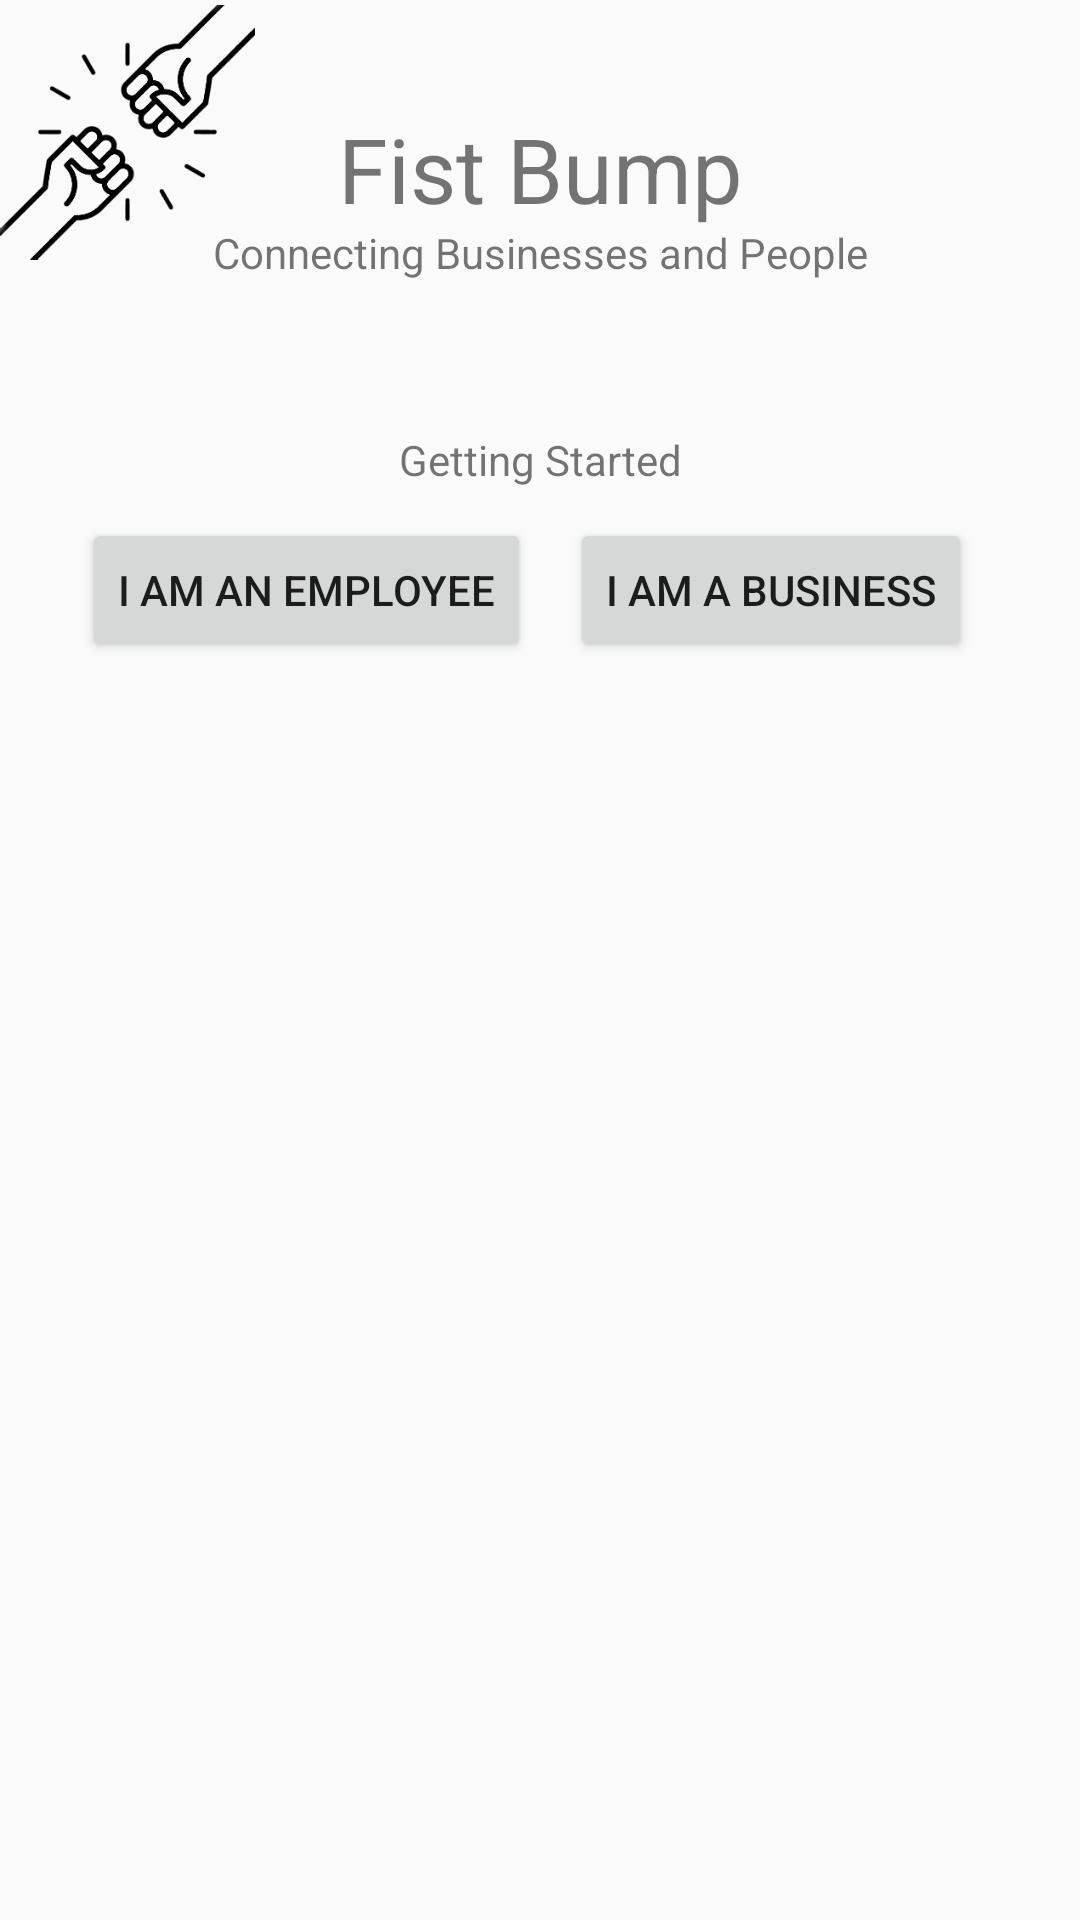

This screen was rendered from an Android layout file. Write that file and the resources it references.
<!-- AndroidManifest.xml: application theme AppTheme -->
<!-- res/layout/activity_main.xml -->
<?xml version="1.0" encoding="utf-8"?>
<androidx.constraintlayout.widget.ConstraintLayout xmlns:android="http://schemas.android.com/apk/res/android"
    xmlns:app="http://schemas.android.com/apk/res-auto"
    xmlns:tools="http://schemas.android.com/tools"
    android:layout_width="match_parent"
    android:layout_height="match_parent"
    tools:context=".MainActivity">

    <ImageView
        android:id="@+id/imageView2"
        android:layout_width="85dp"
        android:layout_height="88dp"
        app:layout_constraintBottom_toBottomOf="parent"
        app:layout_constraintEnd_toEndOf="parent"
        app:layout_constraintHorizontal_bias="0.0"
        app:layout_constraintStart_toStartOf="parent"
        app:layout_constraintTop_toTopOf="parent"
        app:layout_constraintVertical_bias="0.0"
        app:srcCompat="@drawable/logo" />

    <TextView
        android:id="@+id/title"
        android:layout_width="wrap_content"
        android:layout_height="wrap_content"
        android:text="Fist Bump"
        android:textSize="30sp"
        app:layout_constraintBottom_toBottomOf="parent"
        app:layout_constraintEnd_toEndOf="parent"
        app:layout_constraintStart_toStartOf="parent"
        app:layout_constraintTop_toTopOf="parent"
        app:layout_constraintVertical_bias="0.060000002" />

    <TextView
        android:id="@+id/subtitle"
        android:layout_width="wrap_content"
        android:layout_height="wrap_content"
        android:text="Connecting Businesses and People"
        app:layout_constraintBottom_toBottomOf="parent"
        app:layout_constraintEnd_toEndOf="parent"
        app:layout_constraintStart_toStartOf="parent"
        app:layout_constraintTop_toTopOf="parent"
        app:layout_constraintVertical_bias="0.120000005" />

    <ScrollView
        android:layout_width="0dp"
        android:layout_height="0dp"
        android:layout_marginTop="50dp"
        app:layout_constraintBottom_toBottomOf="parent"
        app:layout_constraintEnd_toEndOf="parent"
        app:layout_constraintHorizontal_bias="0.0"
        app:layout_constraintStart_toStartOf="parent"
        app:layout_constraintTop_toBottomOf="@+id/subtitle"
        app:layout_constraintVertical_bias="0.0">

        <LinearLayout
            android:layout_width="match_parent"
            android:layout_height="wrap_content"
            android:orientation="vertical" >

            <TextView
                android:id="@+id/textView8"
                android:layout_width="match_parent"
                android:layout_height="wrap_content"
                android:gravity="center"
                android:text="Getting Started" />

            <androidx.constraintlayout.widget.ConstraintLayout
                android:layout_width="match_parent"
                android:layout_height="match_parent">

                <Button
                    android:id="@+id/button7"
                    android:layout_width="wrap_content"
                    android:layout_height="wrap_content"
                    android:layout_marginTop="10dp"
                    android:onClick="businessRegister"
                    android:text="I am a Business"
                    app:layout_constraintBottom_toBottomOf="parent"
                    app:layout_constraintEnd_toEndOf="parent"
                    app:layout_constraintHorizontal_bias="0.84"
                    app:layout_constraintStart_toStartOf="parent"
                    app:layout_constraintTop_toTopOf="parent"
                    app:layout_constraintVertical_bias="0.0" />

                <Button
                    android:id="@+id/button8"
                    android:layout_width="wrap_content"
                    android:layout_height="wrap_content"
                    android:layout_marginTop="10dp"
                    android:onClick="employeeRegister"
                    android:text="i am an employee"
                    app:layout_constraintBottom_toBottomOf="parent"
                    app:layout_constraintEnd_toEndOf="parent"
                    app:layout_constraintHorizontal_bias="0.13"
                    app:layout_constraintStart_toStartOf="parent"
                    app:layout_constraintTop_toTopOf="parent"
                    app:layout_constraintVertical_bias="0.0" />
            </androidx.constraintlayout.widget.ConstraintLayout>
        </LinearLayout>
    </ScrollView>
</androidx.constraintlayout.widget.ConstraintLayout>
<!-- resources referenced by this layout -->
<resources>
  <!-- drawable logo: png bitmap (drawable, 9832 bytes) -->
  <style name="AppTheme" parent="Theme.AppCompat.Light.NoActionBar">
          
          <item name="colorPrimary">@color/colorPrimary</item>
          <item name="colorPrimaryDark">@color/colorPrimaryDark</item>
          <item name="colorAccent">@color/colorAccent</item>
      </style>
  <color name="colorPrimary">#008577</color>
  <color name="colorPrimaryDark">#0000ff</color>
  <color name="colorAccent">#D81B60</color>
</resources>
